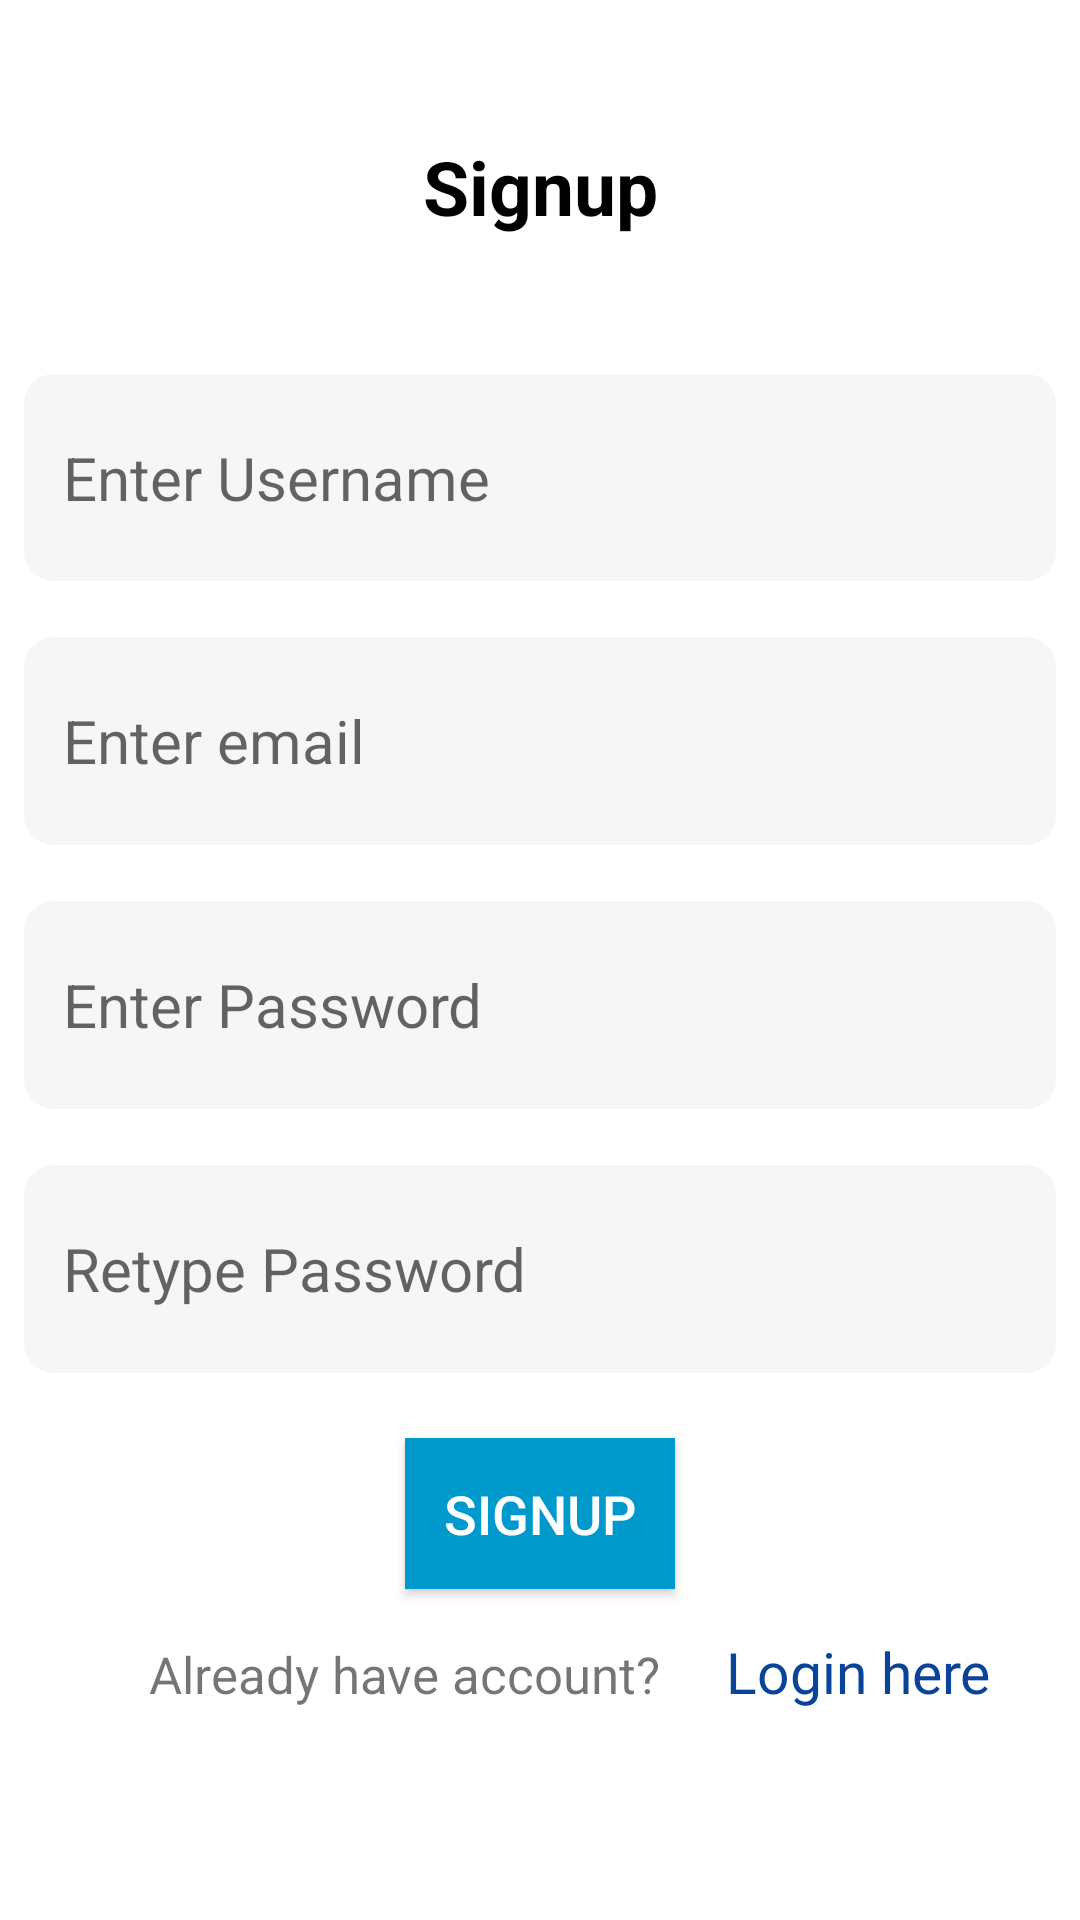

Produce the Android XML layout that renders to this screen, including the resource entries it uses.
<!-- AndroidManifest.xml: fallback theme Theme.MaterialComponents.DayNight.NoActionBar -->
<!-- res/layout/fragment_sign_up.xml -->
<?xml version="1.0" encoding="utf-8"?>
<LinearLayout xmlns:android="http://schemas.android.com/apk/res/android"
    xmlns:app="http://schemas.android.com/apk/res-auto"
    xmlns:tools="http://schemas.android.com/tools"
    android:layout_width="match_parent"
    android:layout_height="match_parent"
    android:orientation="vertical"
    android:background="@android:color/white">


            <TextView
                android:id="@+id/textView3"
                android:layout_width="match_parent"
                android:layout_height="wrap_content"
                android:layout_marginTop="8dp"
                android:padding="5dp"
                android:gravity="center"
                android:text="Signup"
                android:textSize="25sp"
                android:layout_weight="1"
                android:textStyle="bold"
                android:textColor="@android:color/black"/>

            <LinearLayout
                android:id="@+id/Linear_layout"
                android:layout_width="match_parent"
                android:layout_height="wrap_content"
                android:orientation="vertical"
                android:layout_weight="1"
                >

                    <EditText
                        android:id="@+id/roll_no"
                        android:layout_width="match_parent"
                        android:layout_height="wrap_content"
                        android:padding="13sp"
                        android:layout_marginTop="8dp"
                        android:layout_marginLeft="8dp"
                        android:layout_marginRight="8dp"
                        android:ems="10"
                        android:layout_weight="1"
                        android:hint="Enter Username"
                        android:textSize="20sp"
                        android:background="@drawable/textbackground"
                        android:inputType="text" />
                <TextView
                    android:id="@+id/usertext"
                    android:layout_width="match_parent"
                    android:layout_height="wrap_content"
                    android:layout_marginLeft="20dp"
                    android:layout_marginRight="8dp"
                    android:gravity="left"
                    android:text=""
                    android:textSize="10sp"
                    android:textColor="@android:color/holo_red_light"/>

                    <EditText
                        android:id="@+id/email"
                        android:layout_width="match_parent"
                        android:layout_height="wrap_content"
                        android:background="@drawable/textbackground"
                        android:layout_marginTop="5dp"
                        android:layout_marginLeft="8dp"
                        android:layout_marginRight="8dp"
                        android:padding="13sp"
                        android:layout_weight="1"
                        android:ems="10"
                        android:hint="Enter email"
                        android:textSize="20sp"
                        android:inputType="textEmailAddress" />
                <TextView
                    android:id="@+id/emailtext"
                    android:layout_width="match_parent"
                    android:layout_height="wrap_content"
                    android:layout_marginLeft="20dp"
                    android:layout_marginRight="8dp"
                    android:gravity="left"
                    android:text=""
                    android:textSize="10sp"
                    android:textColor="@android:color/holo_red_light"/>

                    <EditText
                        android:id="@+id/input_password"
                        android:layout_width="match_parent"
                        android:layout_height="wrap_content"
                        android:background="@drawable/textbackground"
                        android:padding="13sp"
                        android:layout_marginTop="5dp"
                        android:layout_marginLeft="8dp"
                        android:layout_marginRight="8dp"
                        android:layout_weight="1"
                        android:ems="10"
                        android:hint="Enter Password"
                        android:textSize="20sp"
                        android:inputType="textPassword" />
                <TextView
                    android:id="@+id/passtext1"
                    android:layout_width="match_parent"
                    android:layout_height="wrap_content"
                    android:layout_marginLeft="20dp"
                    android:layout_marginRight="8dp"
                    android:gravity="left"
                    android:text=""
                    android:textSize="10sp"
                    android:textColor="@android:color/holo_red_light"/>

                    <EditText
                        android:id="@+id/re_password"
                        android:layout_width="match_parent"
                        android:layout_height="wrap_content"
                        android:layout_below="@id/input_password"
                        android:layout_weight="1"
                        android:background="@drawable/textbackground"
                        android:layout_marginTop="5dp"
                        android:layout_marginLeft="8dp"
                        android:layout_marginRight="8dp"
                        android:padding="13sp"
                        android:ems="10"
                        android:hint="Retype Password"
                        android:textSize="20sp"
                        android:inputType="textPassword" />
                <TextView
                    android:id="@+id/passtext2"
                    android:layout_width="match_parent"
                    android:layout_height="wrap_content"
                    android:layout_marginLeft="20dp"
                    android:layout_marginRight="8dp"
                    android:gravity="left"
                    android:text=""
                    android:textSize="10sp"
                    android:textColor="@android:color/holo_red_light"/>

            </LinearLayout>
    <RelativeLayout
        android:layout_width="match_parent"
        android:layout_height="wrap_content"
        android:layout_weight="1">
            <Button
                android:id="@+id/signup"
                android:layout_width="wrap_content"
                android:layout_height="wrap_content"
                android:layout_centerHorizontal="true"
                android:layout_gravity="center"
                android:layout_marginTop="8sp"
                android:background="@android:color/holo_blue_dark"
                android:padding="13dp"
                android:text="SIGNUP"
                android:textColor="@android:color/white"
                android:textSize="18dp" />

            <TextView
                android:id="@+id/already"
                android:layout_width="wrap_content"
                android:layout_height="wrap_content"
                android:layout_below="@+id/signup"
                android:layout_alignEnd="@+id/signup"
                android:layout_marginTop="12dp"
                android:padding="5dp"
                android:textSize="17sp"
                android:text="Already have account?" />

            <TextView
                android:id="@+id/create_account"
                android:layout_width="wrap_content"
                android:layout_height="wrap_content"
                android:layout_alignBaseline="@+id/already"
                android:layout_alignBottom="@+id/already"
                android:layout_marginStart="12dp"
                android:layout_toEndOf="@+id/signup"
                android:gravity="center"
                android:text="Login here"
                android:padding="5dp"
                android:textSize="19sp"
                android:textColor="#094499" />
    </RelativeLayout>

</LinearLayout>
<!-- resources referenced by this layout -->
<resources>
  <!-- drawable textbackground (drawable) -->
  <?xml version="1.0" encoding="utf-8"?>
  <selector xmlns:android="http://schemas.android.com/apk/res/android">
      <item >
          <shape android:shape="rectangle">
              <solid android:color="#f7f6f6"/>
               <corners android:radius = "10dp"/>
          </shape>
      </item>
  </selector>
</resources>
